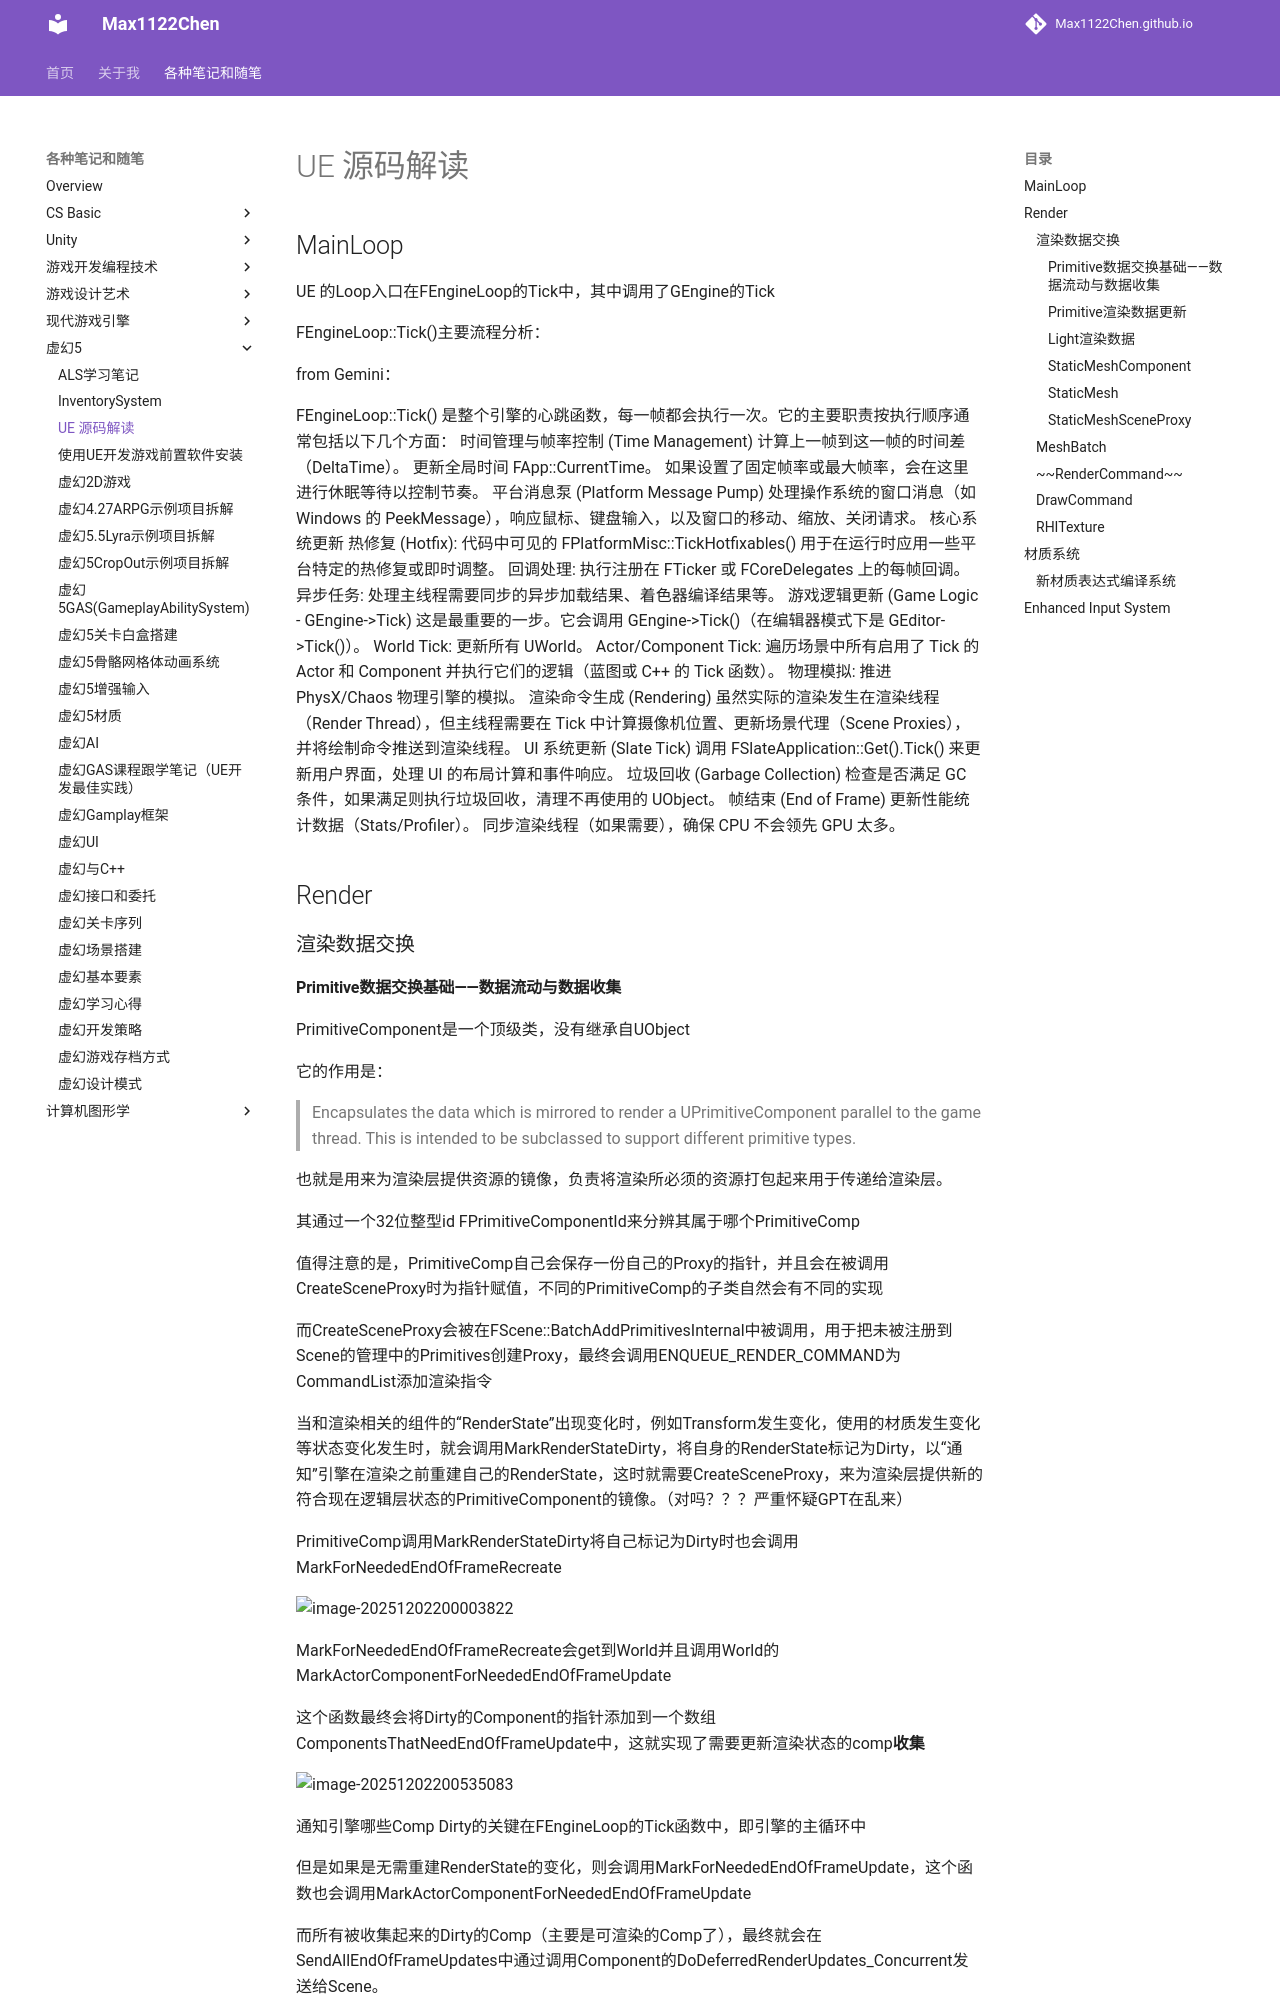

repository: Max1122Chen/Max1122Chen.github.io · page: 各种笔记和随笔/虚幻5/UE5 源码解读/index.html · generator: mkdocs

# UE 源码解读

## MainLoop

UE 的Loop入口在FEngineLoop的Tick中，其中调用了GEngine的Tick

FEngineLoop::Tick()主要流程分析：

from Gemini：

FEngineLoop::Tick() 是整个引擎的心跳函数，每一帧都会执行一次。它的主要职责按执行顺序通常包括以下几个方面：
时间管理与帧率控制 (Time Management)
计算上一帧到这一帧的时间差（DeltaTime）。
更新全局时间 FApp::CurrentTime。
如果设置了固定帧率或最大帧率，会在这里进行休眠等待以控制节奏。
平台消息泵 (Platform Message Pump)
处理操作系统的窗口消息（如 Windows 的 PeekMessage），响应鼠标、键盘输入，以及窗口的移动、缩放、关闭请求。
核心系统更新
热修复 (Hotfix): 代码中可见的 FPlatformMisc::TickHotfixables() 用于在运行时应用一些平台特定的热修复或即时调整。
回调处理: 执行注册在 FTicker 或 FCoreDelegates 上的每帧回调。
异步任务: 处理主线程需要同步的异步加载结果、着色器编译结果等。
游戏逻辑更新 (Game Logic - GEngine->Tick)
这是最重要的一步。它会调用 GEngine->Tick()（在编辑器模式下是 GEditor->Tick()）。
World Tick: 更新所有 UWorld。
Actor/Component Tick: 遍历场景中所有启用了 Tick 的 Actor 和 Component 并执行它们的逻辑（蓝图或 C++ 的 Tick 函数）。
物理模拟: 推进 PhysX/Chaos 物理引擎的模拟。
渲染命令生成 (Rendering)
虽然实际的渲染发生在渲染线程（Render Thread），但主线程需要在 Tick 中计算摄像机位置、更新场景代理（Scene Proxies），并将绘制命令推送到渲染线程。
UI 系统更新 (Slate Tick)
调用 FSlateApplication::Get().Tick() 来更新用户界面，处理 UI 的布局计算和事件响应。
垃圾回收 (Garbage Collection)
检查是否满足 GC 条件，如果满足则执行垃圾回收，清理不再使用的 UObject。
帧结束 (End of Frame)
更新性能统计数据（Stats/Profiler）。
同步渲染线程（如果需要），确保 CPU 不会领先 GPU 太多。



## Render

### 渲染数据交换
